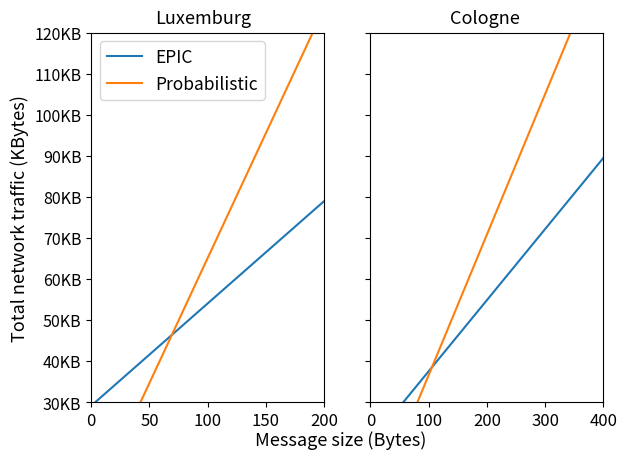

The script that saved this image:

from matplotlib import pyplot as plt 
from matplotlib.ticker import FuncFormatter
import numpy as np


plt.rcParams.update({'font.size': 13})
plt.rc('legend', fontsize=12.5)
plt.rc('xtick', labelsize=12)
plt.rc('ytick', labelsize=11.5)
plt.rc('axes', titlesize=11)
plt.rc('axes', labelsize=13)



def kilobytes(x, pos):
    '''The two args are the value and tick position'''
    return '%1.0fKB' % (x*1e-3)
def bytes(x, pos):
	return '%1.0f' % x

formatter = FuncFormatter(kilobytes)
formatter_bytes = FuncFormatter(bytes)

fig, (ax1, ax2) = plt.subplots(1,2, sharey=True)
ax1.yaxis.set_major_formatter(formatter)
ax1.xaxis.set_major_formatter(formatter_bytes)
ax2.xaxis.set_major_formatter(formatter_bytes)



#(249/790)*(7+22*6+x) > (608/790)*(7+x)

x_lux = np.arange(0, 405, 1)
l1 = (249) * (7+22*5+x_lux)
l2 = (608) * (7+x_lux)
p1 = ax1.plot(l1, label='EPIC Luxemburg')
p2 = ax1.plot(l2, label='Probabilistic Luxembourg')

x_col = np.arange(0, 405, 1)
l1_col = 173 * (7+22*5+x_col)
l2_col = 342 * (7+x_col)
p3 = ax2.plot(l1_col, label='EPIC Cologne')
p4 = ax2.plot(l2_col, label='Probabilistic Cologne')

ax1.legend((p1[0], p2[0]), ('EPIC', 'Probabilistic'))

#ax1.set_xlabel('Message size (Bytes)')
fig.text(0.54, 0.032, 'Message size (Bytes)', ha='center', va='center')
fig.text(0.325, 0.91, 'Luxemburg', ha='center', va='center')
fig.text(0.765, 0.91, 'Cologne', ha='center', va='center')
ax1.set_ylabel('Total network traffic (KBytes)')

ax1.set_ylim(30000, 120000)
ax1.set_xlim(0, 200)
ax2.set_ylim(30000, 120000)
ax2.set_xlim(0, 400)

plt.gcf().subplots_adjust(left=0.15, right=0.95)

plt.show()
#plt.savefig('grafici/top_car/traffic_comparison.png', dpi=300)




